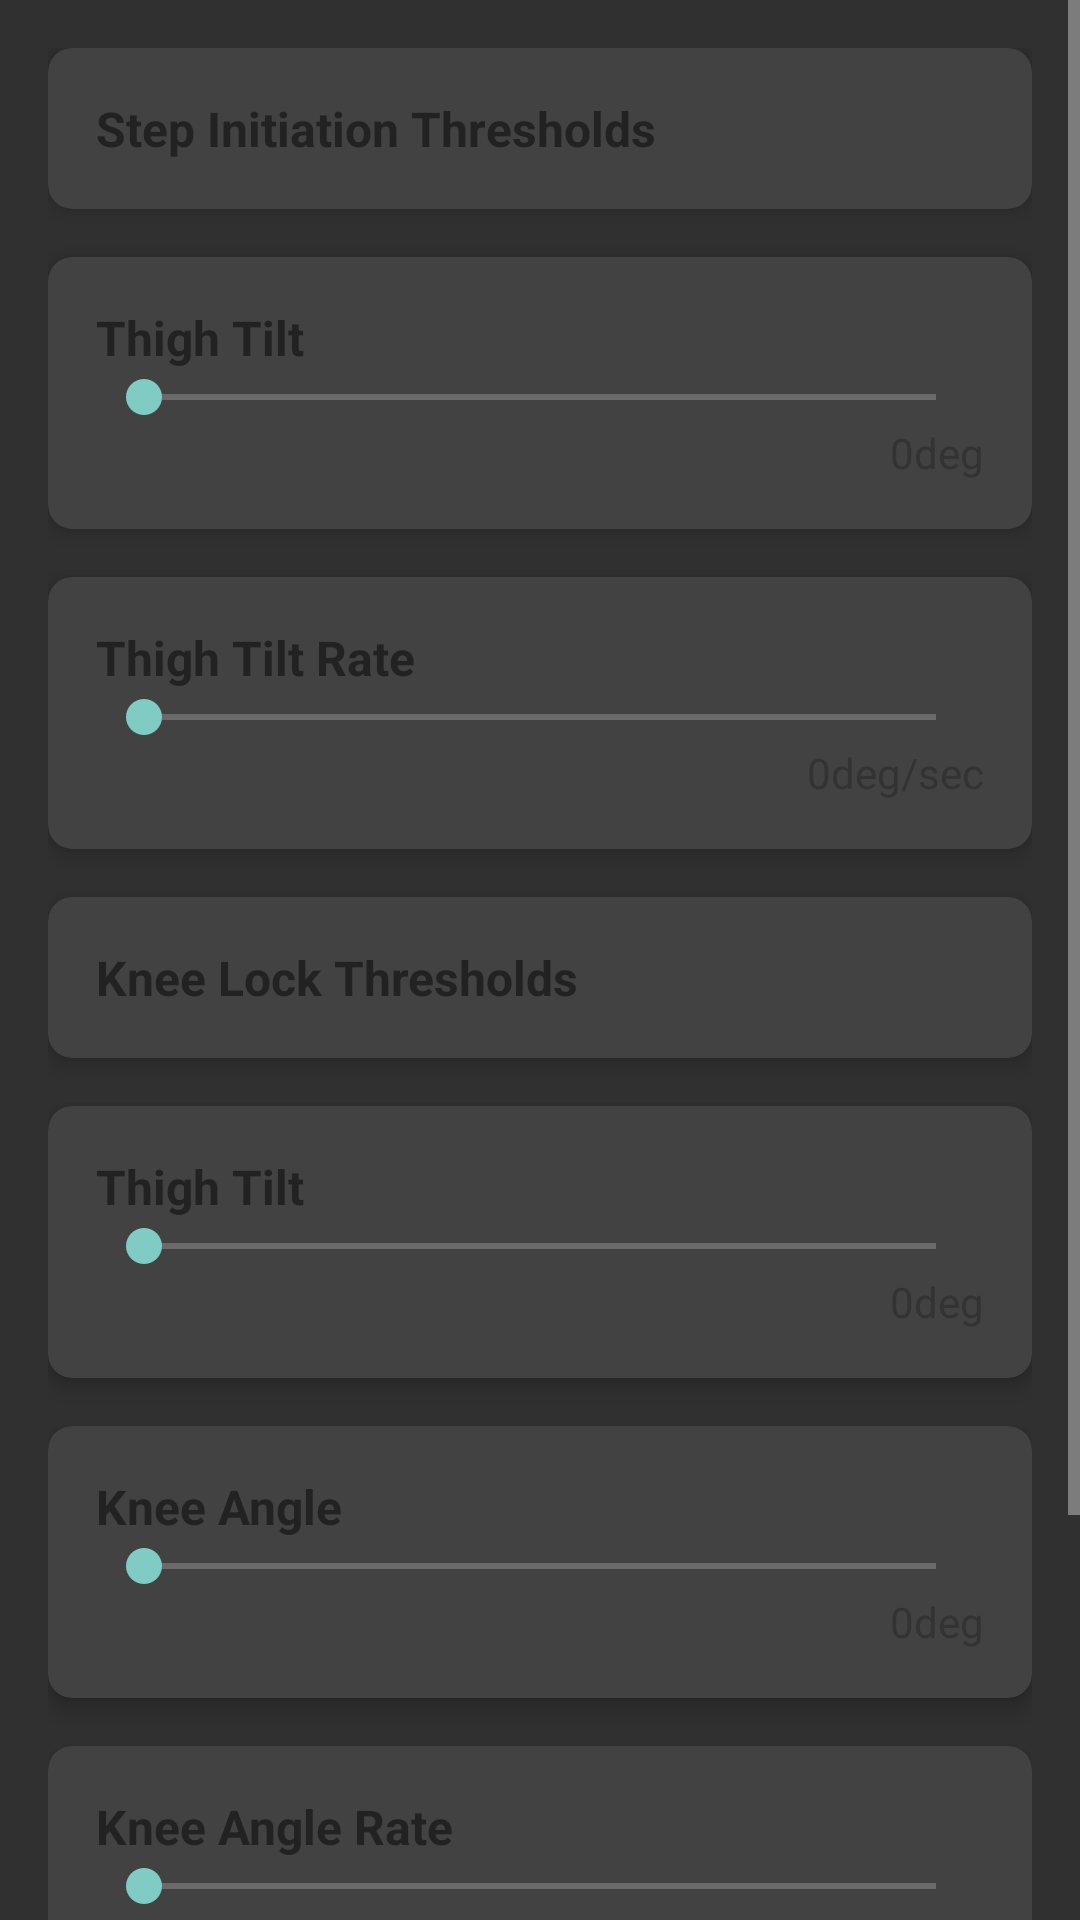

Write the Android layout XML for this screen, with the resource values it uses.
<!-- AndroidManifest.xml: application theme Theme.AppCompat -->
<!-- res/layout/dialog_edit_config.xml -->
<?xml version="1.0" encoding="utf-8"?>
<ScrollView xmlns:android="http://schemas.android.com/apk/res/android"
    xmlns:app="http://schemas.android.com/apk/res-auto"
    android:layout_width="match_parent"
    android:layout_height="wrap_content">

    <LinearLayout
        android:layout_width="match_parent"
        android:layout_height="wrap_content"
        android:orientation="vertical"
        android:padding="16dp">

        
        <androidx.cardview.widget.CardView
            android:layout_width="match_parent"
            android:layout_height="wrap_content"
            app:cardElevation="4dp"
            app:cardCornerRadius="8dp"
            android:layout_marginBottom="16dp">

            <LinearLayout
                android:layout_width="match_parent"
                android:layout_height="wrap_content"
                android:orientation="vertical"
                android:padding="16dp">

                <TextView
                    android:layout_width="match_parent"
                    android:layout_height="wrap_content"
                    android:text="Step Initiation Thresholds"
                    android:textSize="16sp"
                    android:textStyle="bold"
                    android:textColor="#222" />
            </LinearLayout>
        </androidx.cardview.widget.CardView>

        
        <androidx.cardview.widget.CardView
            android:layout_width="match_parent"
            android:layout_height="wrap_content"
            app:cardElevation="4dp"
            app:cardCornerRadius="8dp"
            android:layout_marginBottom="16dp">

            <LinearLayout
                android:layout_width="match_parent"
                android:layout_height="wrap_content"
                android:orientation="vertical"
                android:padding="16dp">

                <TextView
                    android:layout_width="match_parent"
                    android:layout_height="wrap_content"
                    android:text="Thigh Tilt"
                    android:textSize="16sp"
                    android:textStyle="bold"
                    android:textColor="#222" />

                <SeekBar
                    android:id="@+id/dialogStepTiltThreshold"
                    android:layout_width="match_parent"
                    android:layout_height="wrap_content"
                    android:max="20"/>

                <TextView
                    android:id="@+id/dialogStepTiltThresholdValue"
                    android:layout_width="match_parent"
                    android:layout_height="wrap_content"
                    android:text="0deg"
                    android:gravity="end"
                    android:textColor="#333"
                    android:textSize="14sp" />
            </LinearLayout>
        </androidx.cardview.widget.CardView>

        
        <androidx.cardview.widget.CardView
            android:layout_width="match_parent"
            android:layout_height="wrap_content"
            app:cardElevation="4dp"
            app:cardCornerRadius="8dp"
            android:layout_marginBottom="16dp">

            <LinearLayout
                android:layout_width="match_parent"
                android:layout_height="wrap_content"
                android:orientation="vertical"
                android:padding="16dp">

                <TextView
                    android:layout_width="match_parent"
                    android:layout_height="wrap_content"
                    android:text="Thigh Tilt Rate"
                    android:textSize="16sp"
                    android:textStyle="bold"
                    android:textColor="#222" />

                <SeekBar
                    android:id="@+id/dialogStepTiltRateThreshold"
                    android:layout_width="match_parent"
                    android:layout_height="wrap_content"
                    android:max="5"/>

                <TextView
                    android:id="@+id/dialogStepTiltRateThresholdValue"
                    android:layout_width="match_parent"
                    android:layout_height="wrap_content"
                    android:text="0deg/sec"
                    android:gravity="end"
                    android:textColor="#333"
                    android:textSize="14sp" />
            </LinearLayout>
        </androidx.cardview.widget.CardView>

        
        <androidx.cardview.widget.CardView
            android:layout_width="match_parent"
            android:layout_height="wrap_content"
            app:cardElevation="4dp"
            app:cardCornerRadius="8dp"
            android:layout_marginBottom="16dp">

            <LinearLayout
                android:layout_width="match_parent"
                android:layout_height="wrap_content"
                android:orientation="vertical"
                android:padding="16dp">

                <TextView
                    android:layout_width="match_parent"
                    android:layout_height="wrap_content"
                    android:text="Knee Lock Thresholds"
                    android:textSize="16sp"
                    android:textStyle="bold"
                    android:textColor="#222" />
            </LinearLayout>
        </androidx.cardview.widget.CardView>

        
        <androidx.cardview.widget.CardView
            android:layout_width="match_parent"
            android:layout_height="wrap_content"
            app:cardElevation="4dp"
            app:cardCornerRadius="8dp"
            android:layout_marginBottom="16dp">

            <LinearLayout
                android:layout_width="match_parent"
                android:layout_height="wrap_content"
                android:orientation="vertical"
                android:padding="16dp">

                <TextView
                    android:layout_width="match_parent"
                    android:layout_height="wrap_content"
                    android:text="Thigh Tilt"
                    android:textSize="16sp"
                    android:textStyle="bold"
                    android:textColor="#222" />

                <SeekBar
                    android:id="@+id/dialogLockTiltThreshold"
                    android:layout_width="match_parent"
                    android:layout_height="wrap_content"
                    android:max="20"/>

                <TextView
                    android:id="@+id/dialogLockTiltThresholdValue"
                    android:layout_width="match_parent"
                    android:layout_height="wrap_content"
                    android:text="0deg"
                    android:gravity="end"
                    android:textColor="#333"
                    android:textSize="14sp" />
            </LinearLayout>
        </androidx.cardview.widget.CardView>

        
        <androidx.cardview.widget.CardView
            android:layout_width="match_parent"
            android:layout_height="wrap_content"
            app:cardElevation="4dp"
            app:cardCornerRadius="8dp"
            android:layout_marginBottom="16dp">

            <LinearLayout
                android:layout_width="match_parent"
                android:layout_height="wrap_content"
                android:orientation="vertical"
                android:padding="16dp">

                <TextView
                    android:layout_width="match_parent"
                    android:layout_height="wrap_content"
                    android:text="Knee Angle"
                    android:textSize="16sp"
                    android:textStyle="bold"
                    android:textColor="#222" />

                <SeekBar
                    android:id="@+id/dialogLockKneeAngleThreshold"
                    android:layout_width="match_parent"
                    android:layout_height="wrap_content"
                    android:max="10"/>

                <TextView
                    android:id="@+id/dialogLockKneeAngleThresholdValue"
                    android:layout_width="match_parent"
                    android:layout_height="wrap_content"
                    android:text="0deg"
                    android:gravity="end"
                    android:textColor="#333"
                    android:textSize="14sp" />
            </LinearLayout>
        </androidx.cardview.widget.CardView>

        
        <androidx.cardview.widget.CardView
            android:layout_width="match_parent"
            android:layout_height="wrap_content"
            app:cardElevation="4dp"
            app:cardCornerRadius="8dp"
            android:layout_marginBottom="16dp">

            <LinearLayout
                android:layout_width="match_parent"
                android:layout_height="wrap_content"
                android:orientation="vertical"
                android:padding="16dp">

                <TextView
                    android:layout_width="match_parent"
                    android:layout_height="wrap_content"
                    android:text="Knee Angle Rate"
                    android:textSize="16sp"
                    android:textStyle="bold"
                    android:textColor="#222" />

                <SeekBar
                    android:id="@+id/dialogLockKneeAngleRateThreshold"
                    android:layout_width="match_parent"
                    android:layout_height="wrap_content"
                    android:max="10"/>

                <TextView
                    android:id="@+id/dialogLockKneeAngleRateThresholdValue"
                    android:layout_width="match_parent"
                    android:layout_height="wrap_content"
                    android:text="0deg/sec"
                    android:gravity="end"
                    android:textColor="#333"
                    android:textSize="14sp" />
            </LinearLayout>
        </androidx.cardview.widget.CardView>

        
        <androidx.cardview.widget.CardView
            android:layout_width="match_parent"
            android:layout_height="wrap_content"
            app:cardElevation="4dp"
            app:cardCornerRadius="8dp"
            android:layout_marginBottom="16dp">

            <LinearLayout
                android:layout_width="match_parent"
                android:layout_height="wrap_content"
                android:orientation="vertical"
                android:padding="16dp">

                <TextView
                    android:layout_width="match_parent"
                    android:layout_height="wrap_content"
                    android:text="Lock Timeout"
                    android:textSize="16sp"
                    android:textStyle="bold"
                    android:textColor="#222" />

                <SeekBar
                    android:id="@+id/dialogLockTime"
                    android:layout_width="match_parent"
                    android:layout_height="wrap_content"
                    android:max="500"/>

                <TextView
                    android:id="@+id/dialogLockTimeValue"
                    android:layout_width="match_parent"
                    android:layout_height="wrap_content"
                    android:text="0deg"
                    android:gravity="end"
                    android:textColor="#333"
                    android:textSize="14sp" />
            </LinearLayout>
        </androidx.cardview.widget.CardView>


    </LinearLayout>
</ScrollView>
<!-- resources referenced by this layout -->
<resources>

</resources>
